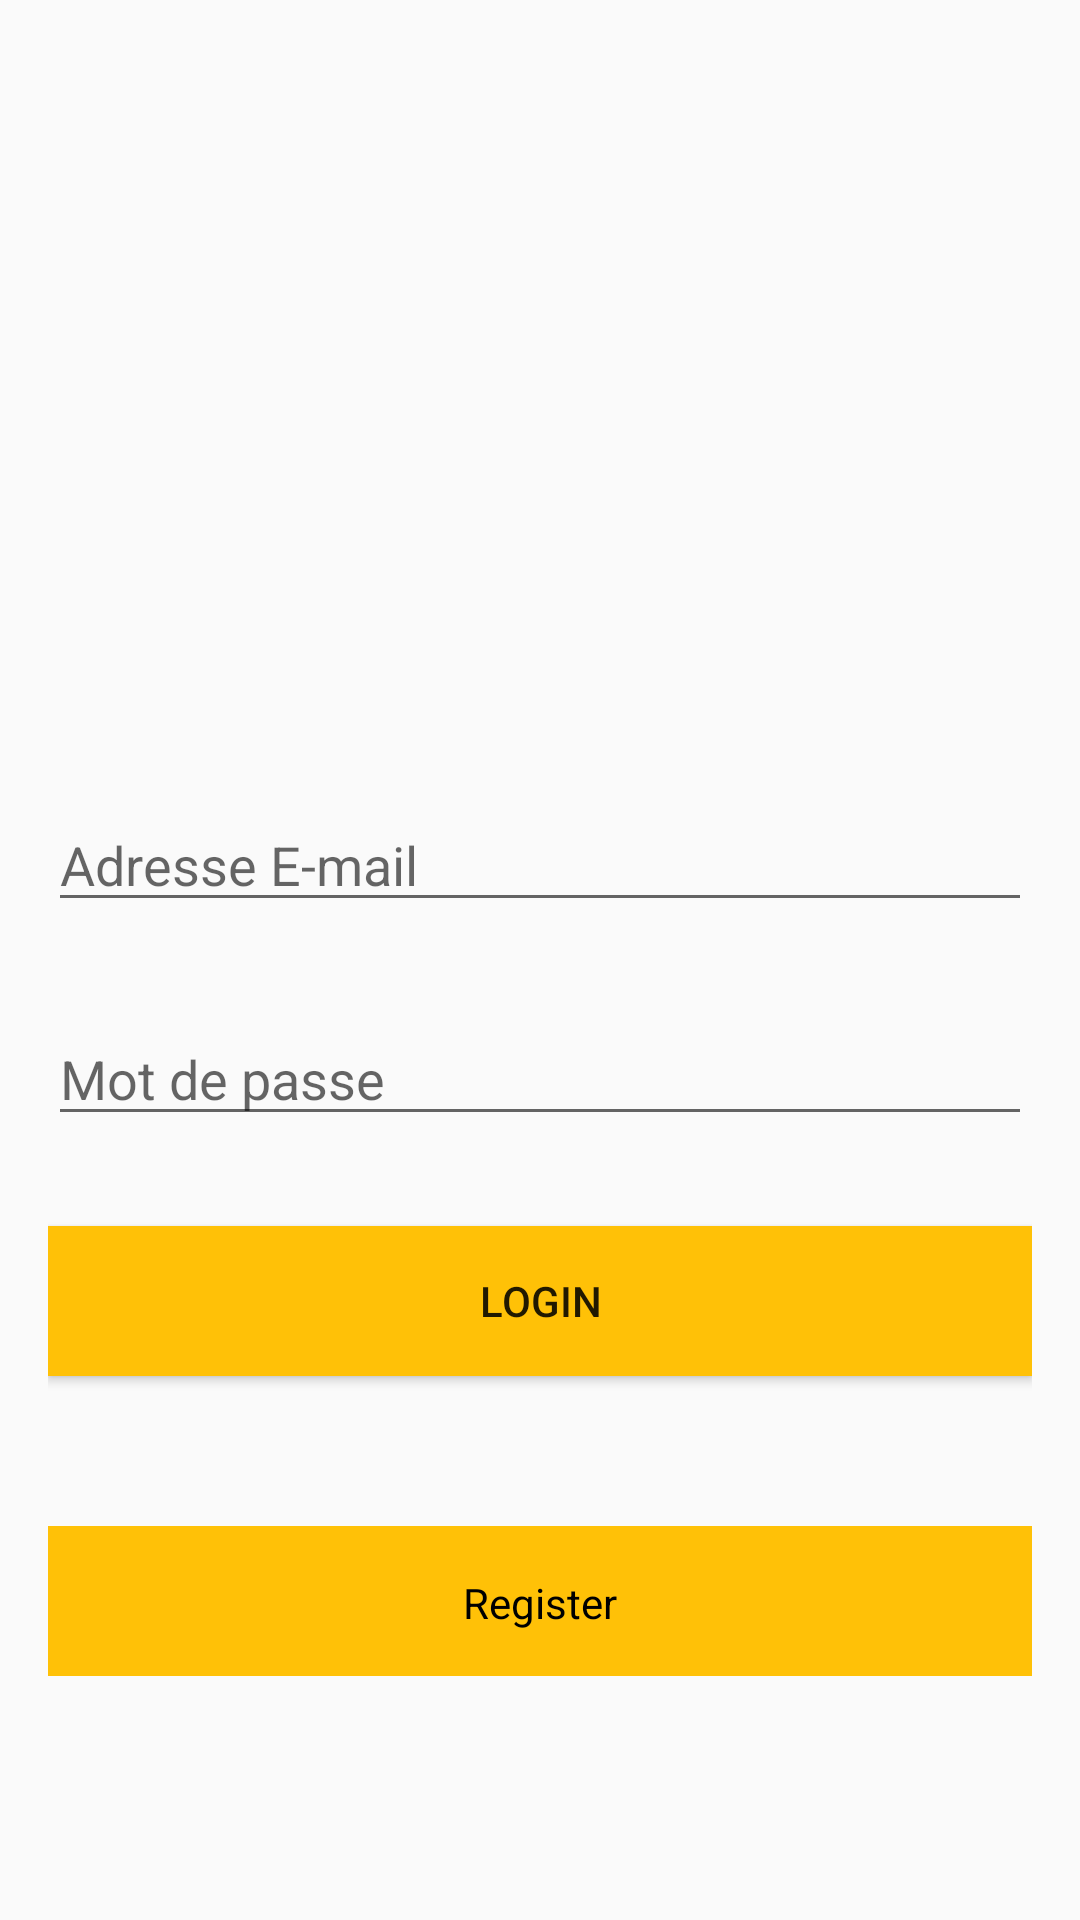

Layout XML and referenced resources for this Android screen:
<!-- AndroidManifest.xml: application theme AppTheme -->
<!-- res/layout/activity_login.xml -->
<LinearLayout xmlns:android="http://schemas.android.com/apk/res/android"
    android:layout_width="match_parent"
    android:layout_height="match_parent"
    android:orientation="vertical"
    android:padding="16dp">

    <EditText
        android:id="@+id/etEmail"
        android:layout_width="match_parent"
        android:layout_height="wrap_content"
        android:layout_marginTop="250dp"
        android:layout_marginBottom="30dp"

        android:hint="Adresse E-mail"
        android:inputType="textEmailAddress" />

    <EditText
        android:id="@+id/etPassword"
        android:layout_width="match_parent"
        android:layout_height="wrap_content"
        android:layout_marginBottom="30dp"

        android:hint="Mot de passe"
        android:inputType="textPassword" />

    <Button
        android:id="@+id/btnLogin"
        android:layout_width="match_parent"
        android:layout_height="50dp"
        android:background="@color/orange"
        android:text="Login" />

    <TextView
        android:id="@+id/tvRegister"
        android:layout_width="match_parent"
        android:layout_height="50dp"
        android:layout_gravity="center_horizontal"

        android:layout_marginTop="50dp"
        android:background="@color/orange"
        android:paddingTop="16dp"
        android:text="Register"
        android:textAlignment="center"
        android:textColor="@android:color/black" />
</LinearLayout>
<!-- resources referenced by this layout -->
<resources>
  <color name="orange">#FFC107</color>
  <style name="AppTheme" parent="Theme.AppCompat.Light.NoActionBar">
          
          <item name="android:windowActionBar">false</item>
          <item name="android:windowNoTitle">true</item>
      </style>
</resources>
